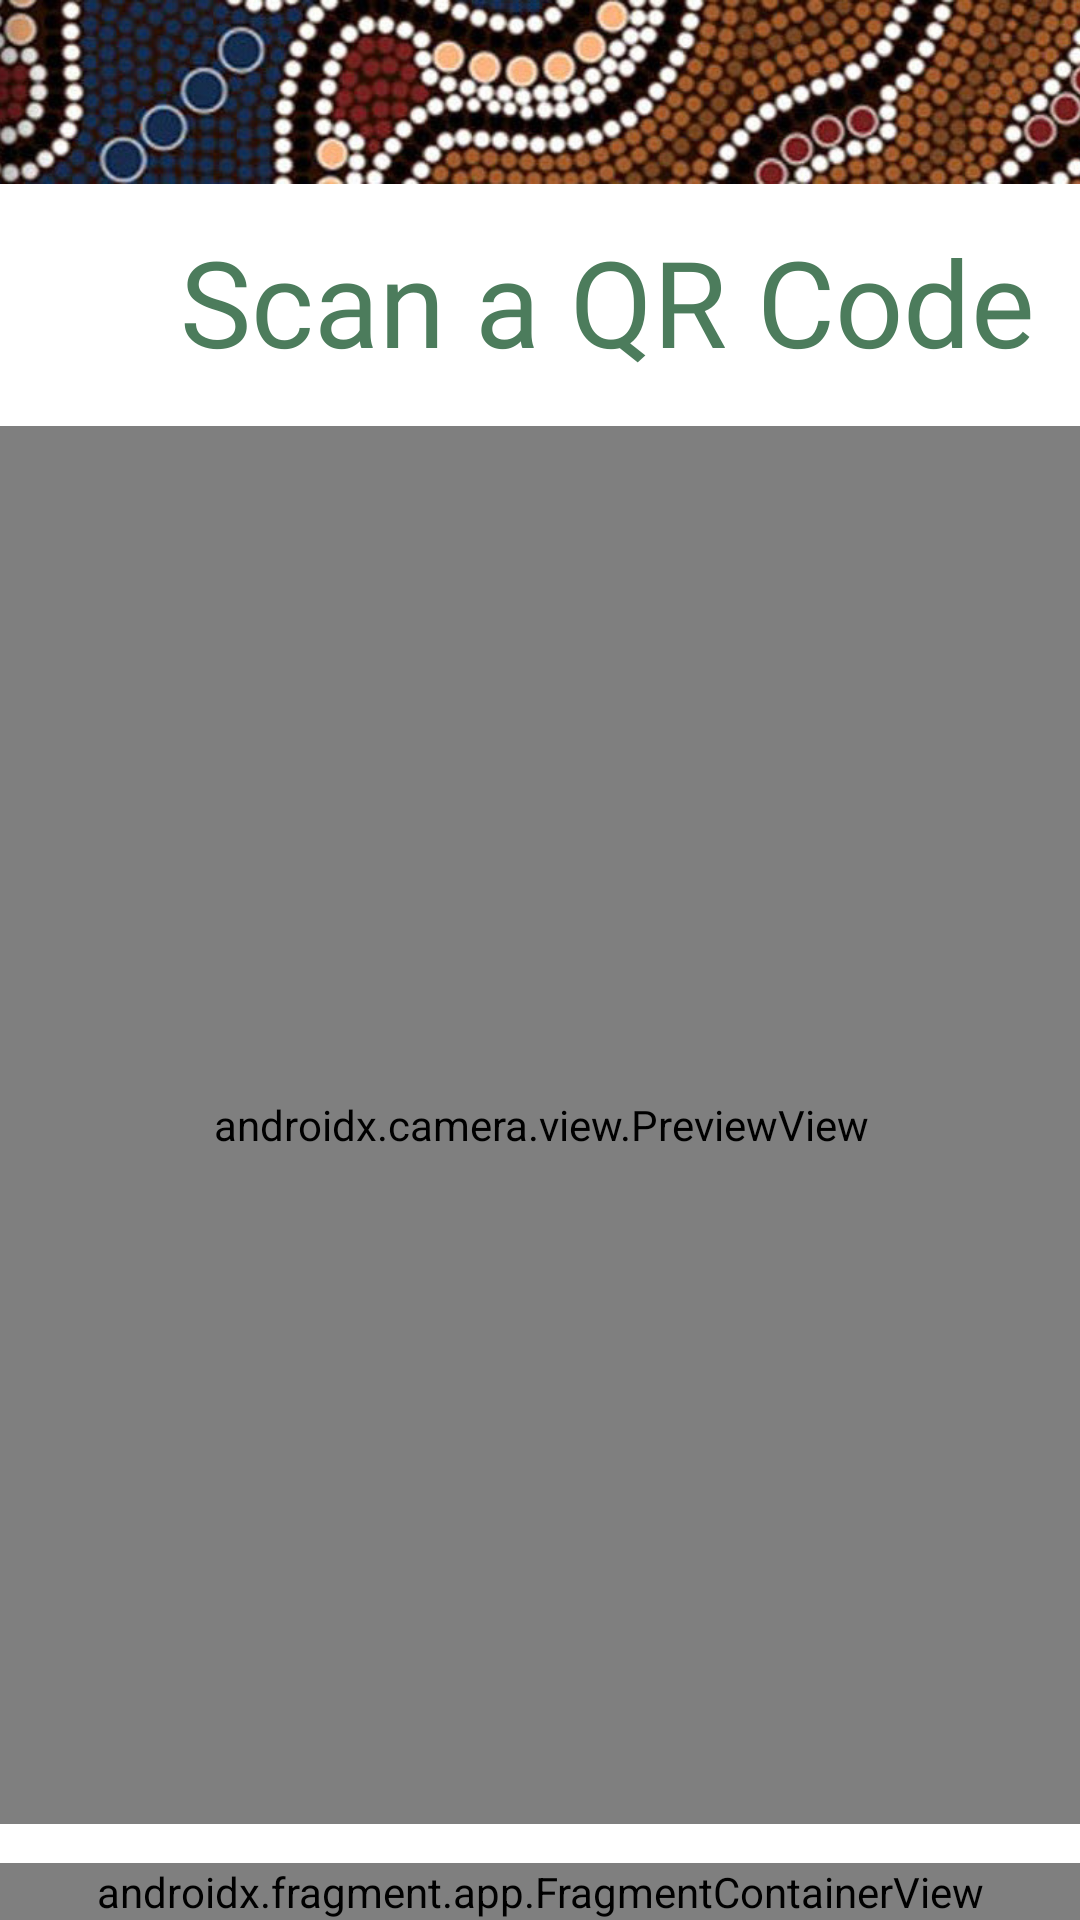

Reconstruct the res/layout file that produces this screen, plus the resources it refers to.
<!-- AndroidManifest.xml: application theme Theme.INFS3605GroupProject -->
<!-- res/layout/activity_qr_scanner.xml -->
<?xml version="1.0" encoding="utf-8"?>
<androidx.constraintlayout.widget.ConstraintLayout xmlns:android="http://schemas.android.com/apk/res/android"
    xmlns:app="http://schemas.android.com/apk/res-auto"
    xmlns:tools="http://schemas.android.com/tools"
    android:layout_width="match_parent"
    android:layout_height="match_parent"
    tools:context=".QrScannerActivity">

    <androidx.camera.view.PreviewView
        android:id="@+id/activity_main_previewView"
        android:layout_width="376dp"
        android:layout_height="466dp"
        android:layout_marginStart="19dp"
        android:layout_marginTop="15dp"
        android:layout_marginEnd="19dp"
        app:layout_constraintEnd_toEndOf="parent"
        app:layout_constraintStart_toStartOf="parent"
        app:layout_constraintTop_toBottomOf="@+id/txtCodeName">

    </androidx.camera.view.PreviewView>

    <ImageView
        android:id="@+id/imageView"
        android:layout_width="417dp"
        android:layout_height="126dp"
        android:layout_marginStart="-2dp"
        android:layout_marginTop="-33dp"
        app:layout_constraintStart_toStartOf="parent"
        app:layout_constraintTop_toTopOf="parent"
        app:srcCompat="@drawable/green_trail_background_pattern_snip" />

    <TextView
        android:id="@+id/txtCodeName"
        android:layout_width="wrap_content"
        android:layout_height="wrap_content"
        android:layout_marginStart="60dp"
        android:layout_marginTop="-20dp"
        android:fontFamily="@font/radley"
        android:text="Scan a QR Code"
        android:textAppearance="@style/TextAppearance.AppCompat.Large"
        android:textColor="#4C7C5C"
        android:textSize="40dp"
        app:layout_constraintStart_toStartOf="parent"
        app:layout_constraintTop_toBottomOf="@+id/imageView" />

    <androidx.fragment.app.FragmentContainerView
        android:id="@+id/fragmentContainerView2"
        android:name="com.example.infs3605groupproject.Fragments.navigationBarFragment"
        android:layout_width="0dp"
        android:layout_height="wrap_content"
        app:layout_constraintBottom_toBottomOf="parent"
        app:layout_constraintEnd_toEndOf="parent"
        app:layout_constraintStart_toStartOf="parent" />

</androidx.constraintlayout.widget.ConstraintLayout>
<!-- resources referenced by this layout -->
<resources>
  <!-- drawable green_trail_background_pattern_snip: jpg bitmap (drawable, 50436 bytes) -->
  <style name="Theme.INFS3605GroupProject" parent="Theme.MaterialComponents.DayNight.NoActionBar">
          
          <item name="colorPrimary">#4C7C5C</item>
          <item name="colorPrimaryVariant">#4C7C5C</item>
          <item name="colorOnPrimary">@color/white</item>
          
          <item name="colorSecondary">@color/grey</item>
          <item name="colorSecondaryVariant">@color/teal_700</item>
          <item name="colorOnSecondary">@color/black</item>
          
          <item name="android:statusBarColor" tools:targetApi="l">?attr/colorPrimaryVariant</item>
          
      </style>
  <color name="white">#FFFFFFFF</color>
  <color name="grey">#9FA3A3</color>
  <color name="teal_700">#FF018786</color>
  <color name="black">#FF000000</color>
</resources>
